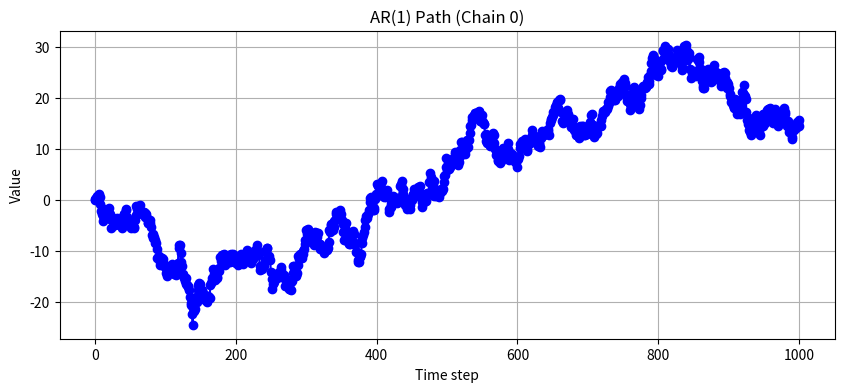
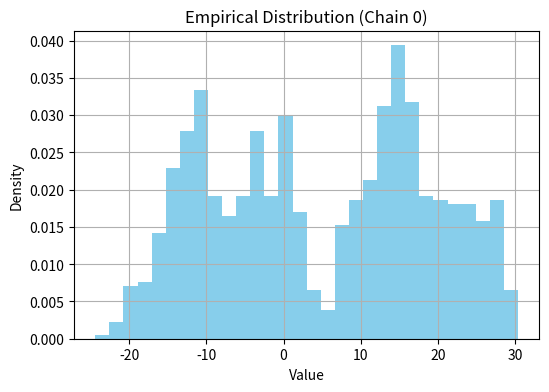
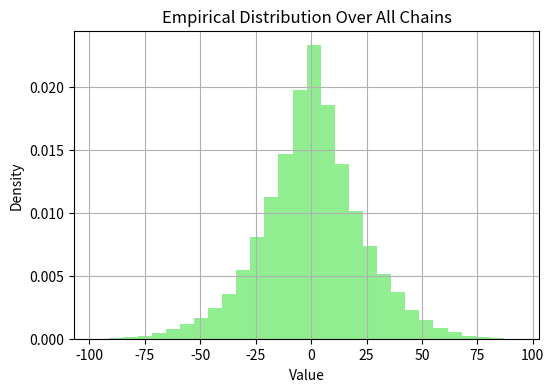
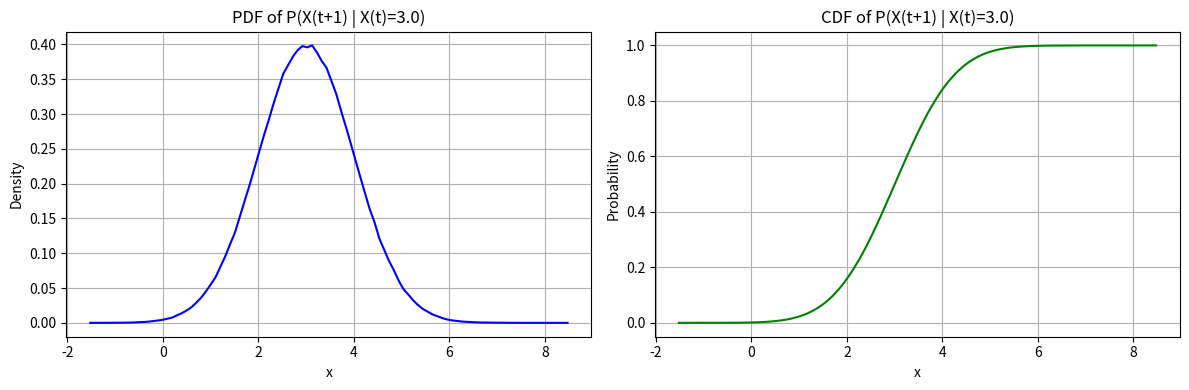

Recreate these plots in Python, in order.
import numpy as np
import matplotlib.pyplot as plt


class AR1Model:
    def __init__(self, phi, initial_mean=0.0, initial_std=1.0, transition_std=1.0):
        """
        phi: autoregressive coefficient (scalar)
        initial_mean: mean of initial distribution
        initial_std: std deviation of initial distribution
        """
        self.phi = phi
        self.initial_mean = initial_mean
        self.initial_std = initial_std
        self.current_state = None
        self.path = None
        self.transition_std=transition_std

    def reset(self, num_chains=1):
        """
        Reset the model with initial values drawn from N(initial_mean, initial_std^2).
        """
        self.current_state = np.random.normal(self.initial_mean, self.initial_std, size=num_chains)
        self.path = [self.current_state.copy()]

    def reset_to_state(self, state, num_chains=1):
        """
        Reset to a specific state.
        """
        self.current_state = np.ones(num_chains) * state
        self.path = [self.current_state.copy()]

    def step(self):
        """
        Perform one AR(1) step.
        """
        noise = np.random.normal(0, self.transition_std, size=self.current_state.shape)
        next_state = self.phi * self.current_state + noise
        self.current_state = next_state
        self.path.append(self.current_state.copy())

    def simulate(self, steps, num_chains=1, reset=True):
        """
        Simulate the AR(1) process.

        Returns:
            numpy array of shape (num_chains, steps+1)
        """
        if reset:
            self.reset(num_chains=num_chains)
        else:
            self.path = list(self.path)

        for _ in range(steps):
            self.step()

        self.path = np.stack(self.path, axis=1)  # shape (num_chains, steps+1)
        return self.path

    def plot_path(self, chain_index=0):
        """
        Plot a single trajectory.
        """
        if self.path is None:
            raise ValueError("No path found. Run simulate() first.")
        path = self.path[chain_index]

        plt.figure(figsize=(10, 4))
        plt.plot(path, marker='o', linestyle='-', color='blue')
        plt.xlabel('Time step')
        plt.ylabel('Value')
        plt.title(f'AR(1) Path (Chain {chain_index})')
        plt.grid(True)
        plt.show()

    def plot_empirical_distribution(self, chain_index=0, bins=30):
        """
        Histogram of values in one chain.
        """
        if self.path is None:
            raise ValueError("No path found. Run simulate() first.")

        path = self.path[chain_index]

        plt.figure(figsize=(6, 4))
        plt.hist(path, bins=bins, density=True, color='skyblue')
        plt.xlabel('Value')
        plt.ylabel('Density')
        plt.title(f'Empirical Distribution (Chain {chain_index})')
        plt.grid(True)
        plt.show()

    def plot_average_distribution(self, bins=30):
        """
        Histogram over all values from all chains.
        """
        if self.path is None:
            raise ValueError("No path found. Run simulate() first.")

        values = self.path.flatten()

        plt.figure(figsize=(6, 4))
        plt.hist(values, bins=bins, density=True, color='lightgreen')
        plt.xlabel('Value')
        plt.ylabel('Density')
        plt.title('Empirical Distribution Over All Chains')
        plt.grid(True)
        plt.show()

    def estimate_transition_kernel(self, x0, n_steps=1, num_samples=10000, bins=100):
        """
        Estimate the PDF and CDF of the transition kernel P(X_{t+n} | X_t = x0)
        using histogram and empirical CDF.
        """
        self.reset_to_state(x0, num_samples)
        self.simulate(n_steps, num_chains=num_samples, reset=False)
        final_states = self.path[:, -1]

        hist_counts, bin_edges = np.histogram(final_states, bins=bins, density=True)
        bin_centers = 0.5 * (bin_edges[:-1] + bin_edges[1:])

        def pdf_func(x):
            return np.interp(x, bin_centers, hist_counts, left=0, right=0)

        sorted_samples = np.sort(final_states)
        def cdf_func(x):
            x = np.array([x])
            out = np.searchsorted(sorted_samples, x, side="right") / num_samples
            return out[0,:]

        return pdf_func, cdf_func, bin_centers

    def plot_transition_kernel(self, x0, n_steps=1, num_samples=10000, bins=100):
        pdf, cdf, bin_centers = self.estimate_transition_kernel(x0, n_steps, num_samples, bins)
        x_vals = np.linspace(bin_centers[0], bin_centers[-1], 300)

        import matplotlib.pyplot as plt
        plt.figure(figsize=(12, 4))

        plt.subplot(1, 2, 1)
        plt.plot(x_vals, pdf(x_vals), color='blue')
        plt.title(f"PDF of P(X(t+{n_steps}) | X(t)={x0})")
        plt.xlabel("x")
        plt.ylabel("Density")
        plt.grid(True)

        plt.subplot(1, 2, 2)
        plt.plot(x_vals, cdf(x_vals), color='green')
        plt.title(f"CDF of P(X(t+{n_steps}) | X(t)={x0})")
        plt.xlabel("x")
        plt.ylabel("Probability")
        plt.grid(True)

        plt.tight_layout()
        plt.show()


phi = 1


mc = AR1Model(phi=phi,initial_std=0.0)

path = mc.simulate(1000,1000)

mc.plot_path()
mc.plot_empirical_distribution()
mc.plot_average_distribution()




mc.plot_transition_kernel(3.0, num_samples=10**6)


